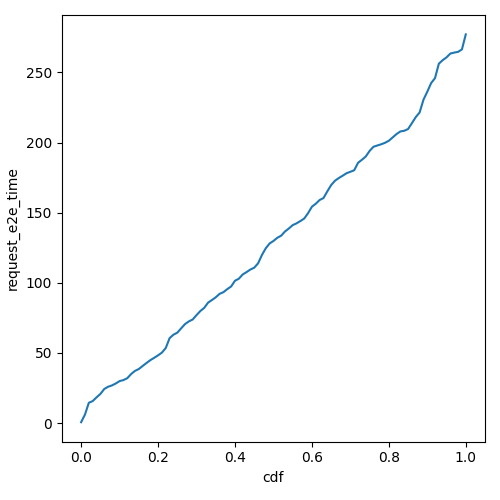

Data behind this chart, as committed beside it:
cdf, request_e2e_time
0.0, 0.6392
0.01, 6.119
0.02, 14.48
0.03, 15.67
0.04, 18.34
0.05, 20.77
0.06, 24.28
0.07, 25.88
0.08, 26.84
0.09, 28.23
0.1, 29.93
0.11, 30.65
0.12, 32.01
0.13, 34.96
0.14, 37.21
0.15, 38.55
0.16, 40.74
0.17, 42.85
0.18, 44.88
0.19, 46.54
0.2, 48.3
0.21, 50.25
0.22, 53.52
0.23, 60.54
0.24, 63.03
0.25, 64.45
0.26, 67.53
0.27, 70.56
0.28, 72.48
0.29, 73.85
0.3, 76.97
0.31, 79.91
0.32, 82.14
0.33, 85.86
0.34, 87.72
0.35, 89.68
0.36, 92.13
0.37, 93.34
0.38, 95.51
0.39, 97.4
0.4, 101.5
0.41, 102.9
0.42, 105.9
0.43, 107.6
0.44, 109.5
0.45, 110.8
0.46, 113.9
0.47, 119.8
0.48, 124.6
0.49, 128
0.5, 129.8
0.51, 132.1
0.52, 133.6
0.53, 136.6
0.54, 138.7
0.55, 141.1
0.56, 142.4
0.57, 144
0.58, 145.8
0.59, 149.7
... 41 more rows
